Image classification data set "data" (DYUTIMAN03/ECG_HeartVision on GitHub). Class labels (2): abnormal, normal.

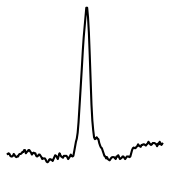
Label: abnormal

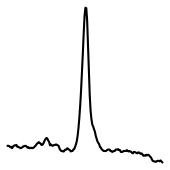
Label: normal

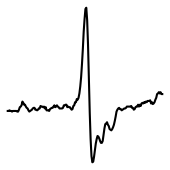
Label: abnormal

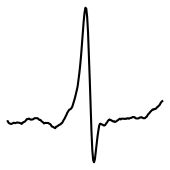
Label: abnormal

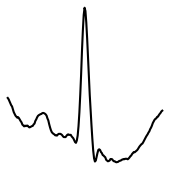
Label: normal

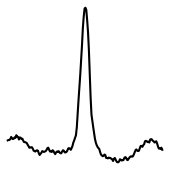
Label: abnormal
